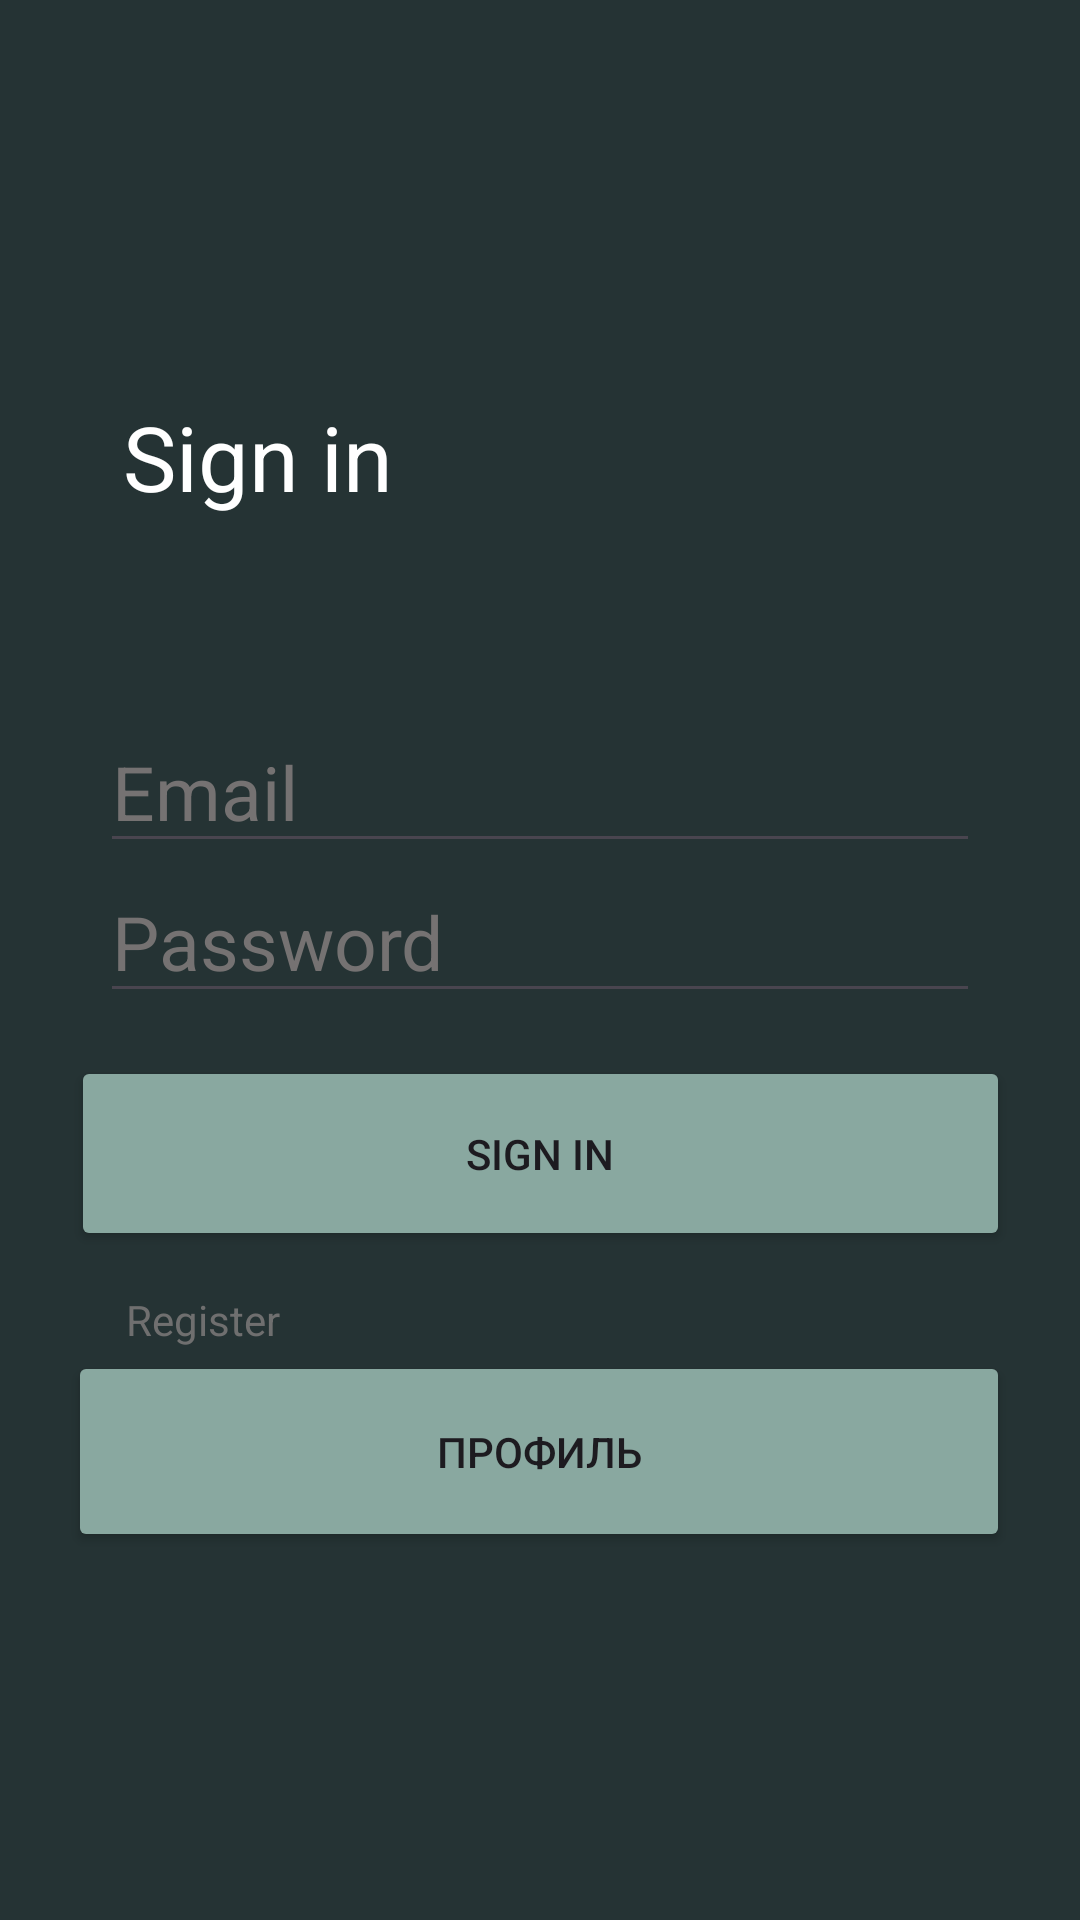

Write the Android layout XML for this screen, with the resource values it uses.
<!-- AndroidManifest.xml: application theme Theme._16ChetvergovaPR22103k -->
<!-- res/layout/activity_login.xml -->
<?xml version="1.0" encoding="utf-8"?>
<androidx.constraintlayout.widget.ConstraintLayout xmlns:android="http://schemas.android.com/apk/res/android"
    xmlns:app="http://schemas.android.com/apk/res-auto"
    xmlns:tools="http://schemas.android.com/tools"
    android:id="@+id/main"
    android:layout_width="match_parent"
    android:layout_height="match_parent"
    android:background="#253334"
    tools:context=".login">

    <ImageView
        android:id="@+id/imageView5"
        android:layout_width="wrap_content"
        android:layout_height="wrap_content"
        app:layout_constraintBottom_toBottomOf="parent"
        app:layout_constraintEnd_toEndOf="parent"
        app:layout_constraintHorizontal_bias="0.075"
        app:layout_constraintStart_toStartOf="parent"
        app:layout_constraintTop_toTopOf="parent"
        app:layout_constraintVertical_bias="0.025"
        app:srcCompat="@drawable/minilogofor16" />

    <TextView
        android:id="@+id/textView4"
        android:layout_width="wrap_content"
        android:layout_height="wrap_content"
        android:text="Sign in"
        android:textColor="#FFFFFF"
        android:textSize="30sp"
        app:layout_constraintBottom_toBottomOf="parent"
        app:layout_constraintEnd_toEndOf="parent"
        app:layout_constraintHorizontal_bias="0.152"
        app:layout_constraintStart_toStartOf="parent"
        app:layout_constraintTop_toTopOf="parent"
        app:layout_constraintVertical_bias="0.22" />

    <EditText
        android:id="@+id/editTextText2"
        android:layout_width="wrap_content"
        android:layout_height="wrap_content"
        android:ems="10"
        android:inputType="text"
        android:text="Email"
        android:textColor="#757272"
        android:textSize="25sp"
        app:layout_constraintBottom_toBottomOf="parent"
        app:layout_constraintEnd_toEndOf="parent"
        app:layout_constraintStart_toStartOf="parent"
        app:layout_constraintTop_toTopOf="parent"
        app:layout_constraintVertical_bias="0.402" />

    <EditText
        android:id="@+id/editTextText3"
        android:layout_width="wrap_content"
        android:layout_height="wrap_content"
        android:ems="10"
        android:inputType="text"
        android:text="Password"
        android:textColor="#757272"
        android:textSize="25sp"
        app:layout_constraintBottom_toBottomOf="parent"
        app:layout_constraintEnd_toEndOf="parent"
        app:layout_constraintStart_toStartOf="parent"
        app:layout_constraintTop_toTopOf="parent"
        app:layout_constraintVertical_bias="0.487" />

    <ImageView
        android:id="@+id/imageView6"
        android:layout_width="wrap_content"
        android:layout_height="wrap_content"
        app:layout_constraintBottom_toBottomOf="parent"
        app:layout_constraintEnd_toEndOf="parent"
        app:layout_constraintHorizontal_bias="1.0"
        app:layout_constraintStart_toStartOf="parent"
        app:layout_constraintTop_toTopOf="parent"
        app:layout_constraintVertical_bias="1.0"
        app:srcCompat="@drawable/plantforlogin16" />

    <Button
        android:id="@+id/button2"
        android:layout_width="313dp"
        android:layout_height="65dp"
        android:backgroundTint="#89A8A0"
        android:text="Sign in"
        app:layout_constraintBottom_toBottomOf="parent"
        app:layout_constraintEnd_toEndOf="parent"
        app:layout_constraintStart_toStartOf="parent"
        app:layout_constraintTop_toTopOf="parent"
        app:layout_constraintVertical_bias="0.612" />

    <Button
        android:id="@+id/button3"
        android:layout_width="314dp"
        android:layout_height="67dp"
        android:backgroundTint="#89A8A0"
        android:text="Профиль"
        app:layout_constraintBottom_toBottomOf="@+id/imageView6"
        app:layout_constraintEnd_toEndOf="parent"
        app:layout_constraintHorizontal_bias="0.494"
        app:layout_constraintStart_toStartOf="parent"
        app:layout_constraintTop_toTopOf="parent"
        app:layout_constraintVertical_bias="0.786" />

    <TextView
        android:id="@+id/textView5"
        android:layout_width="wrap_content"
        android:layout_height="wrap_content"
        android:text="Register"
        android:textColor="#6F6F6F"
        app:layout_constraintBottom_toBottomOf="parent"
        app:layout_constraintEnd_toEndOf="parent"
        app:layout_constraintHorizontal_bias="0.136"
        app:layout_constraintStart_toStartOf="parent"
        app:layout_constraintTop_toTopOf="parent"
        app:layout_constraintVertical_bias="0.693" />

</androidx.constraintlayout.widget.ConstraintLayout>
<!-- resources referenced by this layout -->
<resources>
  <style name="Theme._16ChetvergovaPR22103k" parent="Base.Theme._16ChetvergovaPR22103k" />
  <style name="Base.Theme._16ChetvergovaPR22103k" parent="Theme.Material3.DayNight.NoActionBar">
          
          
      </style>
</resources>
